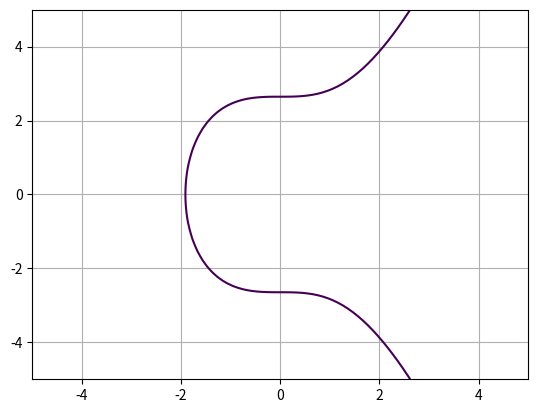

The script that saved this image:
import numpy as np
import matplotlib.pyplot as plt

def main():
    a = 0
    b = 7

    y, x = np.ogrid[-5:5:100j, -5:5:100j]
    plt.contour(x.ravel(), y.ravel(), pow(y, 2) - pow(x, 3) - x * a - b, [0])
    plt.grid()
    plt.show()

if __name__ == '__main__':
    main()
